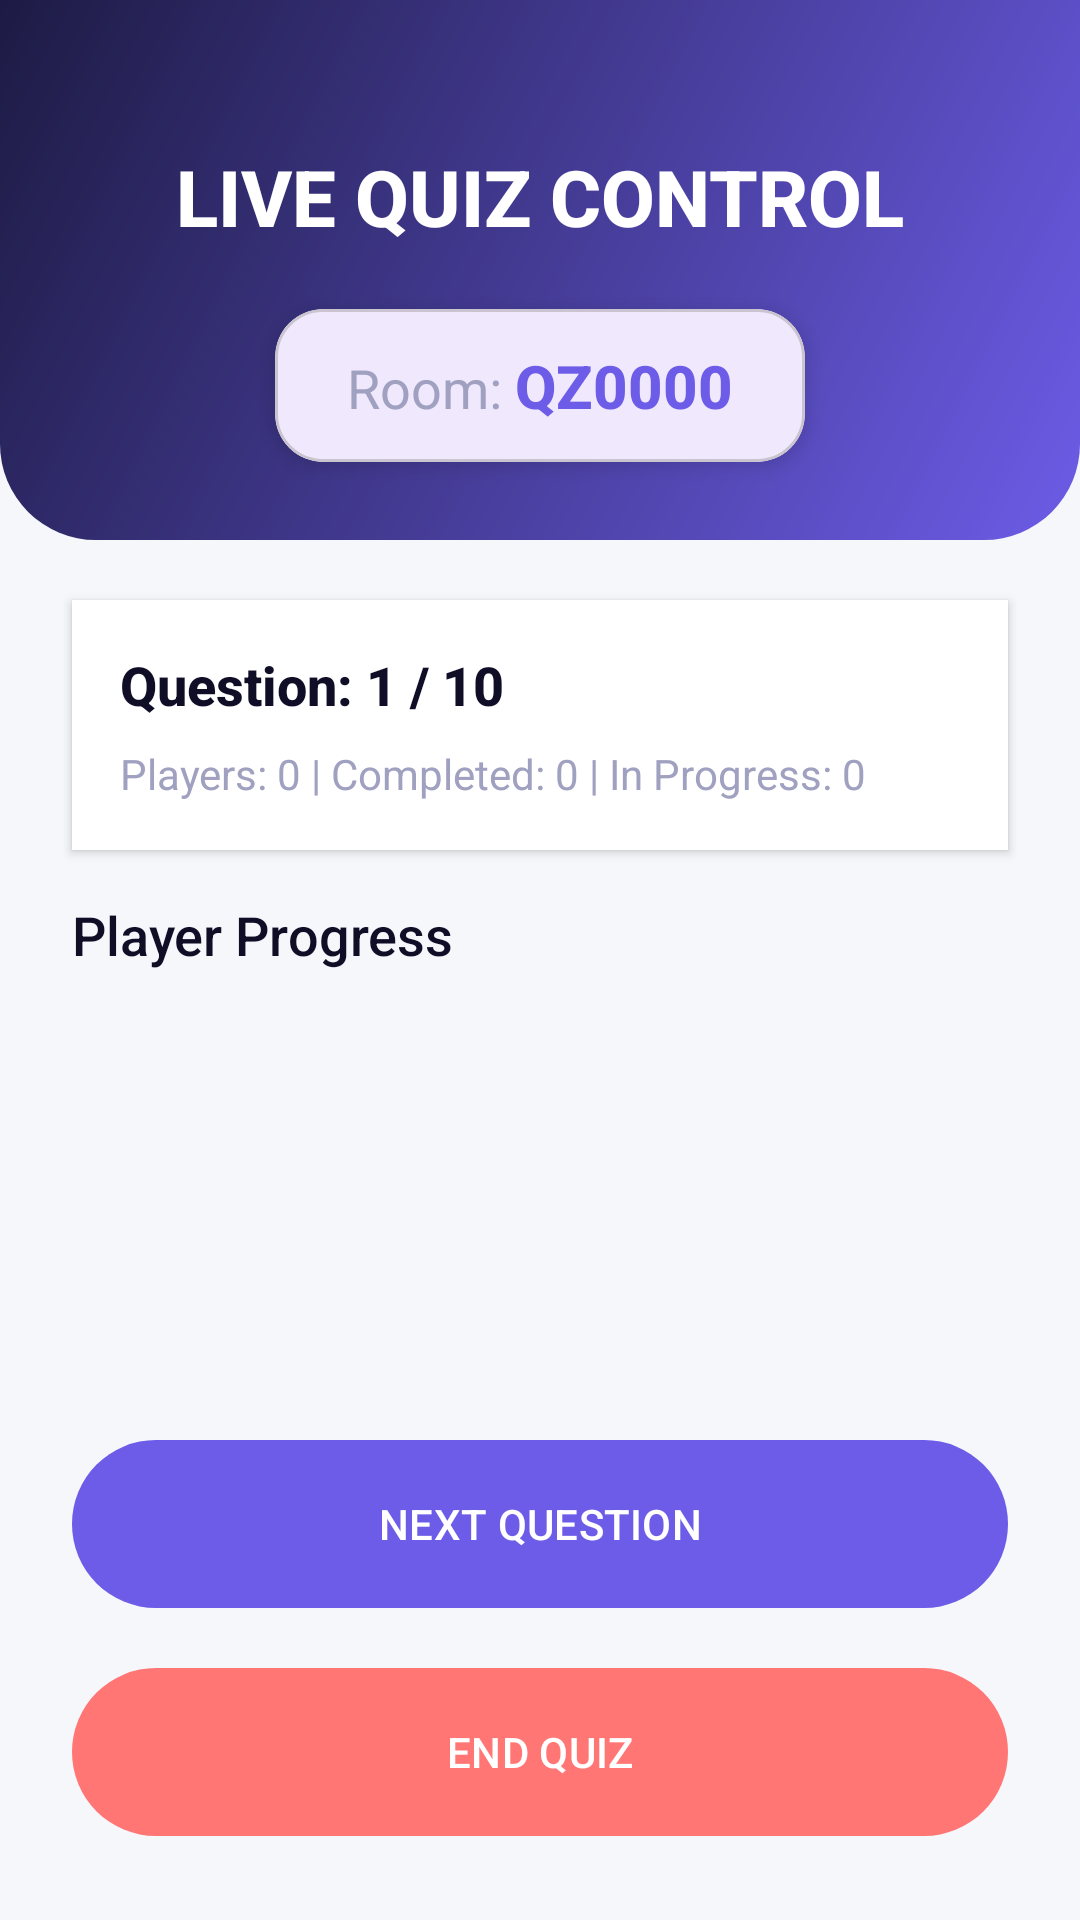

Android layout source for this screen:
<!-- AndroidManifest.xml: application theme Theme.QuizMASTER -->
<!-- res/layout/activity_host_dashboard.xml -->
<?xml version="1.0" encoding="utf-8"?>
<androidx.constraintlayout.widget.ConstraintLayout xmlns:android="http://schemas.android.com/apk/res/android"
    xmlns:app="http://schemas.android.com/apk/res-auto"
    xmlns:tools="http://schemas.android.com/tools"
    android:layout_width="match_parent"
    android:layout_height="match_parent"
    android:background="@color/background_light">

    <View
        android:id="@+id/headerBackground"
        android:layout_width="match_parent"
        android:layout_height="180dp"
        android:background="@drawable/bg_main"
        app:layout_constraintTop_toTopOf="parent" />

    <TextView
        android:id="@+id/tvDashboardTitle"
        android:layout_width="wrap_content"
        android:layout_height="wrap_content"
        android:layout_marginTop="48dp"
        android:fontFamily="sans-serif-medium"
        android:text="LIVE QUIZ CONTROL"
        android:textColor="@color/white"
        android:textSize="26sp"
        android:textStyle="bold"
        app:layout_constraintEnd_toEndOf="parent"
        app:layout_constraintStart_toStartOf="parent"
        app:layout_constraintTop_toTopOf="parent" />

    <com.google.android.material.card.MaterialCardView
        android:id="@+id/cardRoomCode"
        android:layout_width="wrap_content"
        android:layout_height="wrap_content"
        android:layout_marginTop="20dp"
        app:cardCornerRadius="16dp"
        app:cardElevation="4dp"
        app:layout_constraintEnd_toEndOf="parent"
        app:layout_constraintStart_toStartOf="parent"
        app:layout_constraintTop_toBottomOf="@id/tvDashboardTitle">

        <LinearLayout
            android:layout_width="wrap_content"
            android:layout_height="wrap_content"
            android:orientation="horizontal"
            android:paddingHorizontal="24dp"
            android:paddingVertical="12dp">

            <TextView
                android:layout_width="wrap_content"
                android:layout_height="wrap_content"
                android:text="Room: "
                android:textColor="@color/text_gray"
                android:textSize="18sp" />

            <TextView
                android:id="@+id/tvRoomCode"
                android:layout_width="wrap_content"
                android:layout_height="wrap_content"
                android:fontFamily="sans-serif-medium"
                android:text="QZ0000"
                android:textColor="@color/primary"
                android:textSize="20sp"
                android:textStyle="bold" />
        </LinearLayout>
    </com.google.android.material.card.MaterialCardView>

    <LinearLayout
        android:id="@+id/llHostStats"
        android:layout_width="match_parent"
        android:layout_height="wrap_content"
        android:layout_marginHorizontal="24dp"
        android:layout_marginTop="20dp"
        android:orientation="vertical"
        android:background="@color/white"
        android:padding="16dp"
        android:elevation="2dp"
        app:layout_constraintTop_toBottomOf="@id/headerBackground">

        <TextView
            android:id="@+id/tvQuestionCount"
            android:layout_width="wrap_content"
            android:layout_height="wrap_content"
            android:fontFamily="sans-serif-medium"
            android:text="Question: 1 / 10"
            android:textColor="@color/text_dark"
            android:textSize="18sp"
            android:textStyle="bold" />

        <TextView
            android:id="@+id/tvStats"
            android:layout_width="wrap_content"
            android:layout_height="wrap_content"
            android:layout_marginTop="8dp"
            android:fontFamily="sans-serif"
            android:text="Players: 0 | Completed: 0 | In Progress: 0"
            android:textColor="@color/text_gray"
            android:textSize="14sp" />
    </LinearLayout>

    <TextView
        android:id="@+id/tvLiveProgress"
        android:layout_width="wrap_content"
        android:layout_height="wrap_content"
        android:layout_marginStart="24dp"
        android:layout_marginTop="16dp"
        android:fontFamily="sans-serif-medium"
        android:text="Player Progress"
        android:textColor="@color/text_dark"
        android:textSize="18sp"
        app:layout_constraintStart_toStartOf="parent"
        app:layout_constraintTop_toBottomOf="@id/llHostStats" />

    <androidx.recyclerview.widget.RecyclerView
        android:id="@+id/rvPlayers"
        android:layout_width="match_parent"
        android:layout_height="0dp"
        android:layout_marginTop="8dp"
        android:clipToPadding="false"
        android:paddingHorizontal="16dp"
        android:paddingBottom="220dp"
        app:layout_constraintBottom_toBottomOf="parent"
        app:layout_constraintTop_toBottomOf="@id/tvLiveProgress"
        tools:listitem="@layout/item_player_progress" />

    <com.google.android.material.button.MaterialButton
        android:id="@+id/btnNextQuestion"
        android:layout_width="match_parent"
        android:layout_height="64dp"
        android:layout_marginHorizontal="24dp"
        android:layout_marginBottom="12dp"
        android:text="NEXT QUESTION"
        app:backgroundTint="@color/primary"
        app:cornerRadius="28dp"
        app:elevation="8dp"
        app:layout_constraintBottom_toTopOf="@id/btnSeeResults" />

    <com.google.android.material.button.MaterialButton
        android:id="@+id/btnSeeResults"
        android:layout_width="match_parent"
        android:layout_height="64dp"
        android:layout_marginHorizontal="24dp"
        android:layout_marginBottom="12dp"
        android:text="SEE FINAL RESULTS"
        android:visibility="gone"
        app:backgroundTint="@color/correct"
        app:cornerRadius="28dp"
        app:elevation="8dp"
        app:layout_constraintBottom_toTopOf="@id/btnFinishQuiz" />

    <com.google.android.material.button.MaterialButton
        android:id="@+id/btnFinishQuiz"
        android:layout_width="match_parent"
        android:layout_height="64dp"
        android:layout_marginHorizontal="24dp"
        android:layout_marginBottom="24dp"
        android:text="END QUIZ"
        app:backgroundTint="@color/incorrect"
        app:cornerRadius="28dp"
        app:elevation="8dp"
        app:layout_constraintBottom_toBottomOf="parent" />

</androidx.constraintlayout.widget.ConstraintLayout>
<!-- res/layout/item_player_progress.xml (included above) -->
<?xml version="1.0" encoding="utf-8"?>
<com.google.android.material.card.MaterialCardView xmlns:android="http://schemas.android.com/apk/res/android"
    xmlns:app="http://schemas.android.com/apk/res-auto"
    android:layout_width="match_parent"
    android:layout_height="wrap_content"
    android:layout_marginVertical="8dp"
    app:cardCornerRadius="16dp"
    app:cardElevation="2dp"
    app:strokeWidth="1dp"
    app:strokeColor="#E0E0E0">

    <LinearLayout
        android:layout_width="match_parent"
        android:layout_height="wrap_content"
        android:orientation="vertical"
        android:padding="16dp">

        <RelativeLayout
            android:layout_width="match_parent"
            android:layout_height="wrap_content"
            android:layout_marginBottom="12dp">

            <TextView
                android:id="@+id/tvPlayerName"
                android:layout_width="wrap_content"
                android:layout_height="wrap_content"
                android:fontFamily="sans-serif-medium"
                android:text="Player Name"
                android:textColor="@color/text_dark"
                android:textSize="18sp" />

            <TextView
                android:id="@+id/tvProgressText"
                android:layout_width="wrap_content"
                android:layout_height="wrap_content"
                android:layout_alignParentEnd="true"
                android:fontFamily="sans-serif-medium"
                android:text="5/10"
                android:textColor="@color/primary"
                android:textSize="16sp" />
        </RelativeLayout>

        <ProgressBar
            android:id="@+id/playerProgressBar"
            style="?android:attr/progressBarStyleHorizontal"
            android:layout_width="match_parent"
            android:layout_height="8dp"
            android:progress="50"
            android:progressDrawable="@drawable/custom_progress_bar" />

    </LinearLayout>
</com.google.android.material.card.MaterialCardView>
<!-- resources referenced by this layout -->
<resources>
  <color name="background_light">#F5F7FB</color>
  <color name="correct">#00B894</color>
  <color name="incorrect">#FF7675</color>
  <color name="primary">#6C5CE7</color>
  <color name="text_dark">#100E26</color>
  <color name="text_gray">#A0A0C0</color>
  <color name="white">#FFFFFFFF</color>
  <!-- drawable bg_main (drawable) -->
  <?xml version="1.0" encoding="utf-8"?>
  <shape xmlns:android="http://schemas.android.com/apk/res/android"
      android:shape="rectangle">
      <gradient
          android:angle="135"
          android:endColor="#1D1B44"
          android:startColor="#6C5CE7"
          android:type="linear" />
      <corners
          android:bottomLeftRadius="32dp"
          android:bottomRightRadius="32dp" />
  </shape>
  <!-- drawable custom_progress_bar (drawable) -->
  <?xml version="1.0" encoding="utf-8"?>
  <layer-list xmlns:android="http://schemas.android.com/apk/res/android">
      <item android:id="@android:id/background">
          <shape>
              <corners android:radius="2dp" />
              <solid android:color="#1AFFFFFF" />
          </shape>
      </item>
      <item android:id="@android:id/progress">
          <clip>
              <shape>
                  <corners android:radius="2dp" />
                  <solid android:color="@color/secondary" />
              </shape>
          </clip>
      </item>
  </layer-list>
  <style name="Theme.QuizMASTER" parent="Base.Theme.QuizMASTER" />
  <color name="secondary">#00CEC9</color>
  <style name="Base.Theme.QuizMASTER" parent="Theme.Material3.DayNight.NoActionBar">
          
          <item name="colorPrimary">@color/primary</item>
          <item name="colorOnPrimary">@color/text_on_primary</item>
          <item name="colorPrimaryContainer">@color/primary_light</item>
          <item name="colorSecondary">@color/secondary</item>
          <item name="colorTertiary">@color/accent</item>
          <item name="android:windowBackground">@color/background</item>
          <item name="android:statusBarColor">@color/primary_dark</item>
      </style>
  <color name="text_on_primary">#FFFFFF</color>
  <color name="primary_light">#8C7EF0</color>
  <color name="accent">#FF7675</color>
  <color name="background">#100E26</color>
  <color name="primary_dark">#100E26</color>
</resources>
